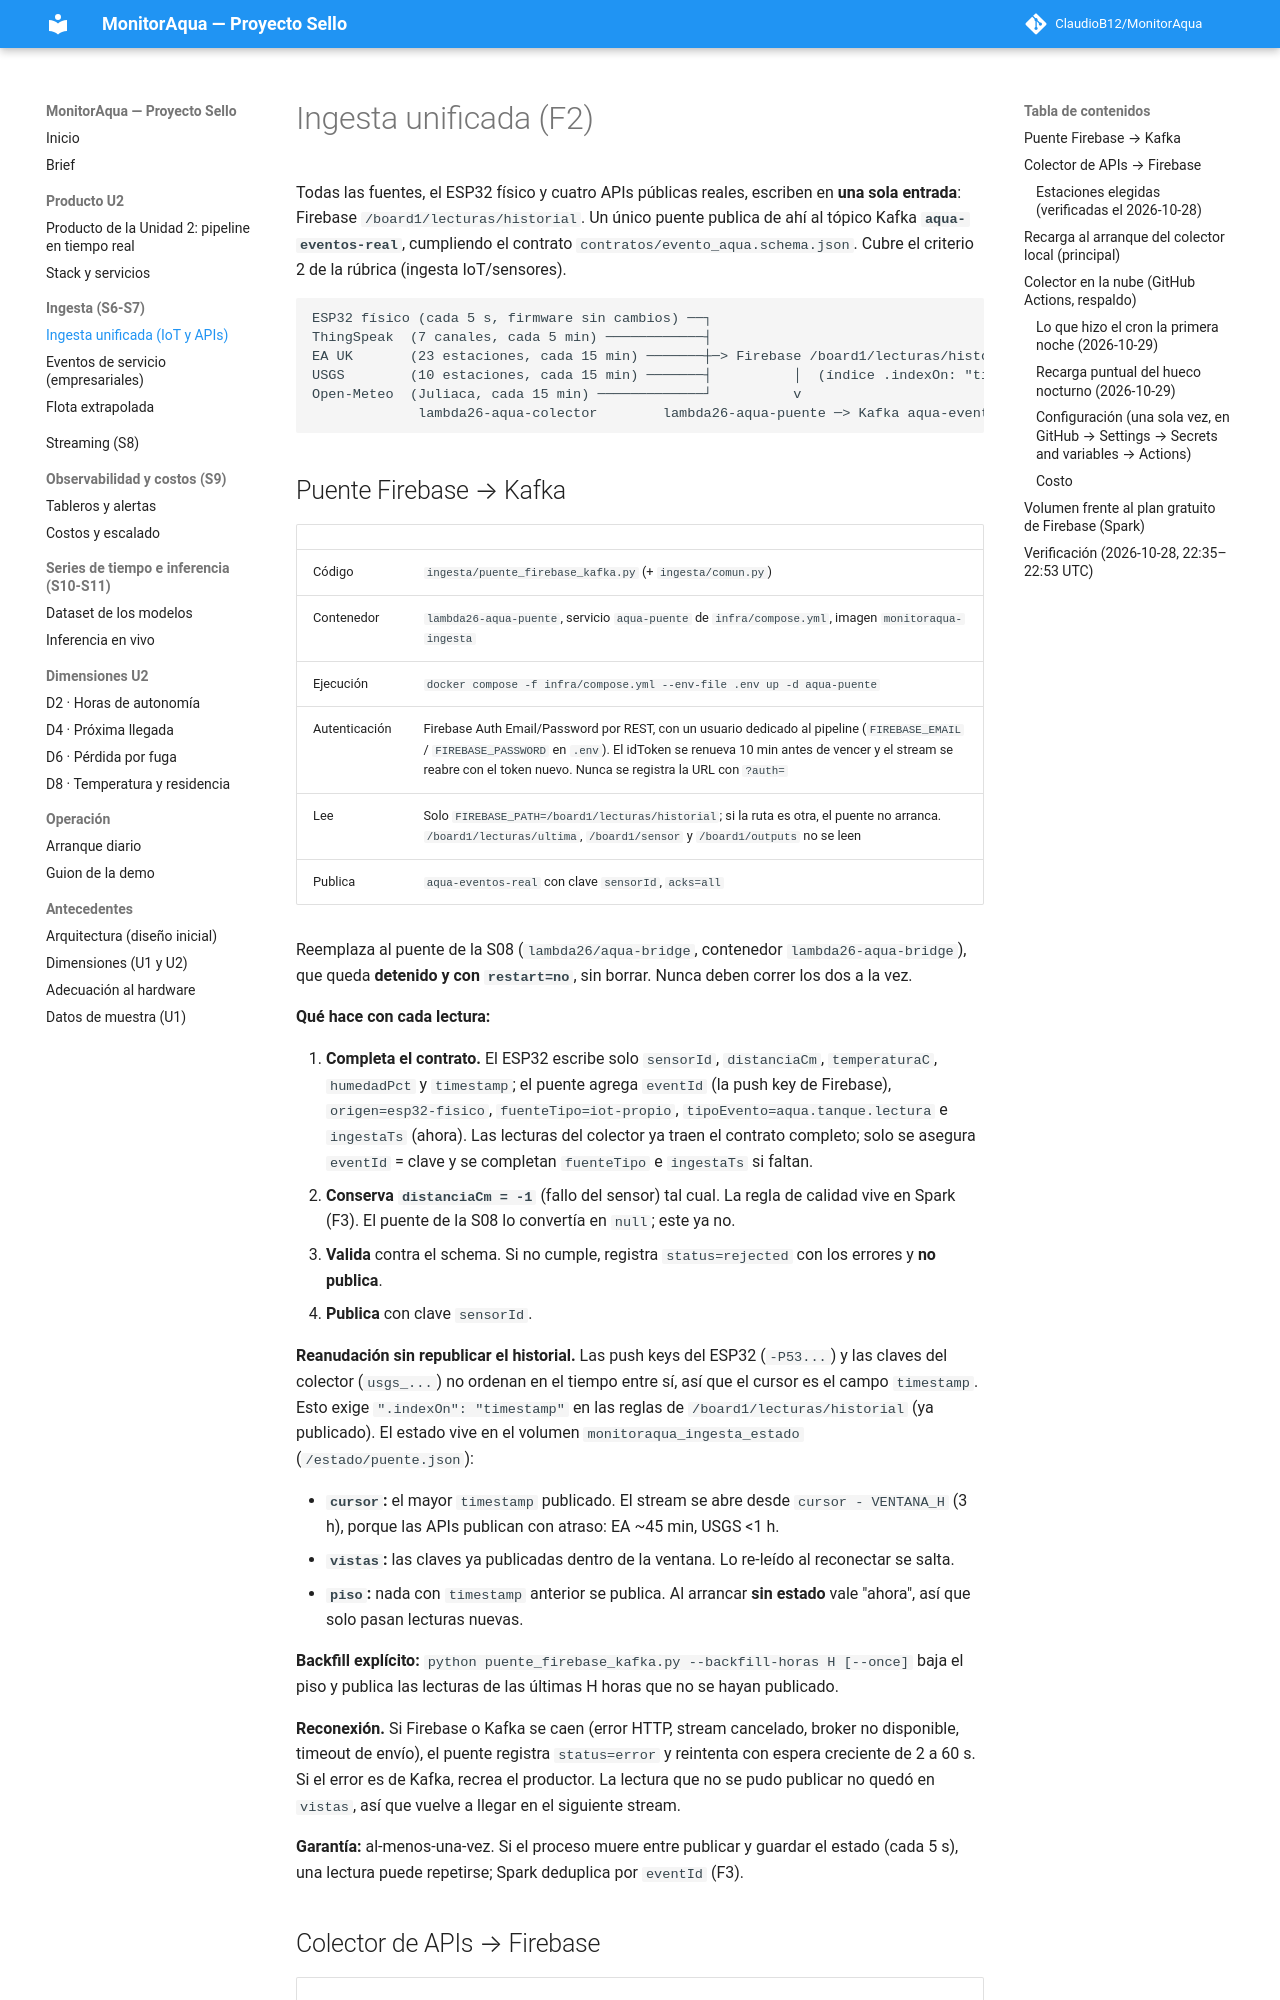

repository: ClaudioB12/MonitorAqua · page: ingesta/index.html · generator: mkdocs

# Ingesta unificada (F2)

Todas las fuentes, el ESP32 físico y cuatro APIs públicas reales, escriben en **una sola entrada**: Firebase
`/board1/lecturas/historial`. Un único puente publica de ahí al tópico Kafka **`aqua-eventos-real`**, cumpliendo el
contrato `contratos/evento_aqua.schema.json`. Cubre el criterio 2 de la rúbrica (ingesta IoT/sensores).

```text
ESP32 físico (cada 5 s, firmware sin cambios) ──┐
ThingSpeak  (7 canales, cada 5 min) ────────────┤
EA UK       (23 estaciones, cada 15 min) ───────┼─> Firebase /board1/lecturas/historial
USGS        (10 estaciones, cada 15 min) ───────┤          │  (índice .indexOn: "timestamp")
Open-Meteo  (Juliaca, cada 15 min) ─────────────┘          v
             lambda26-aqua-colector        lambda26-aqua-puente ─> Kafka aqua-eventos-real (clave sensorId)
```
